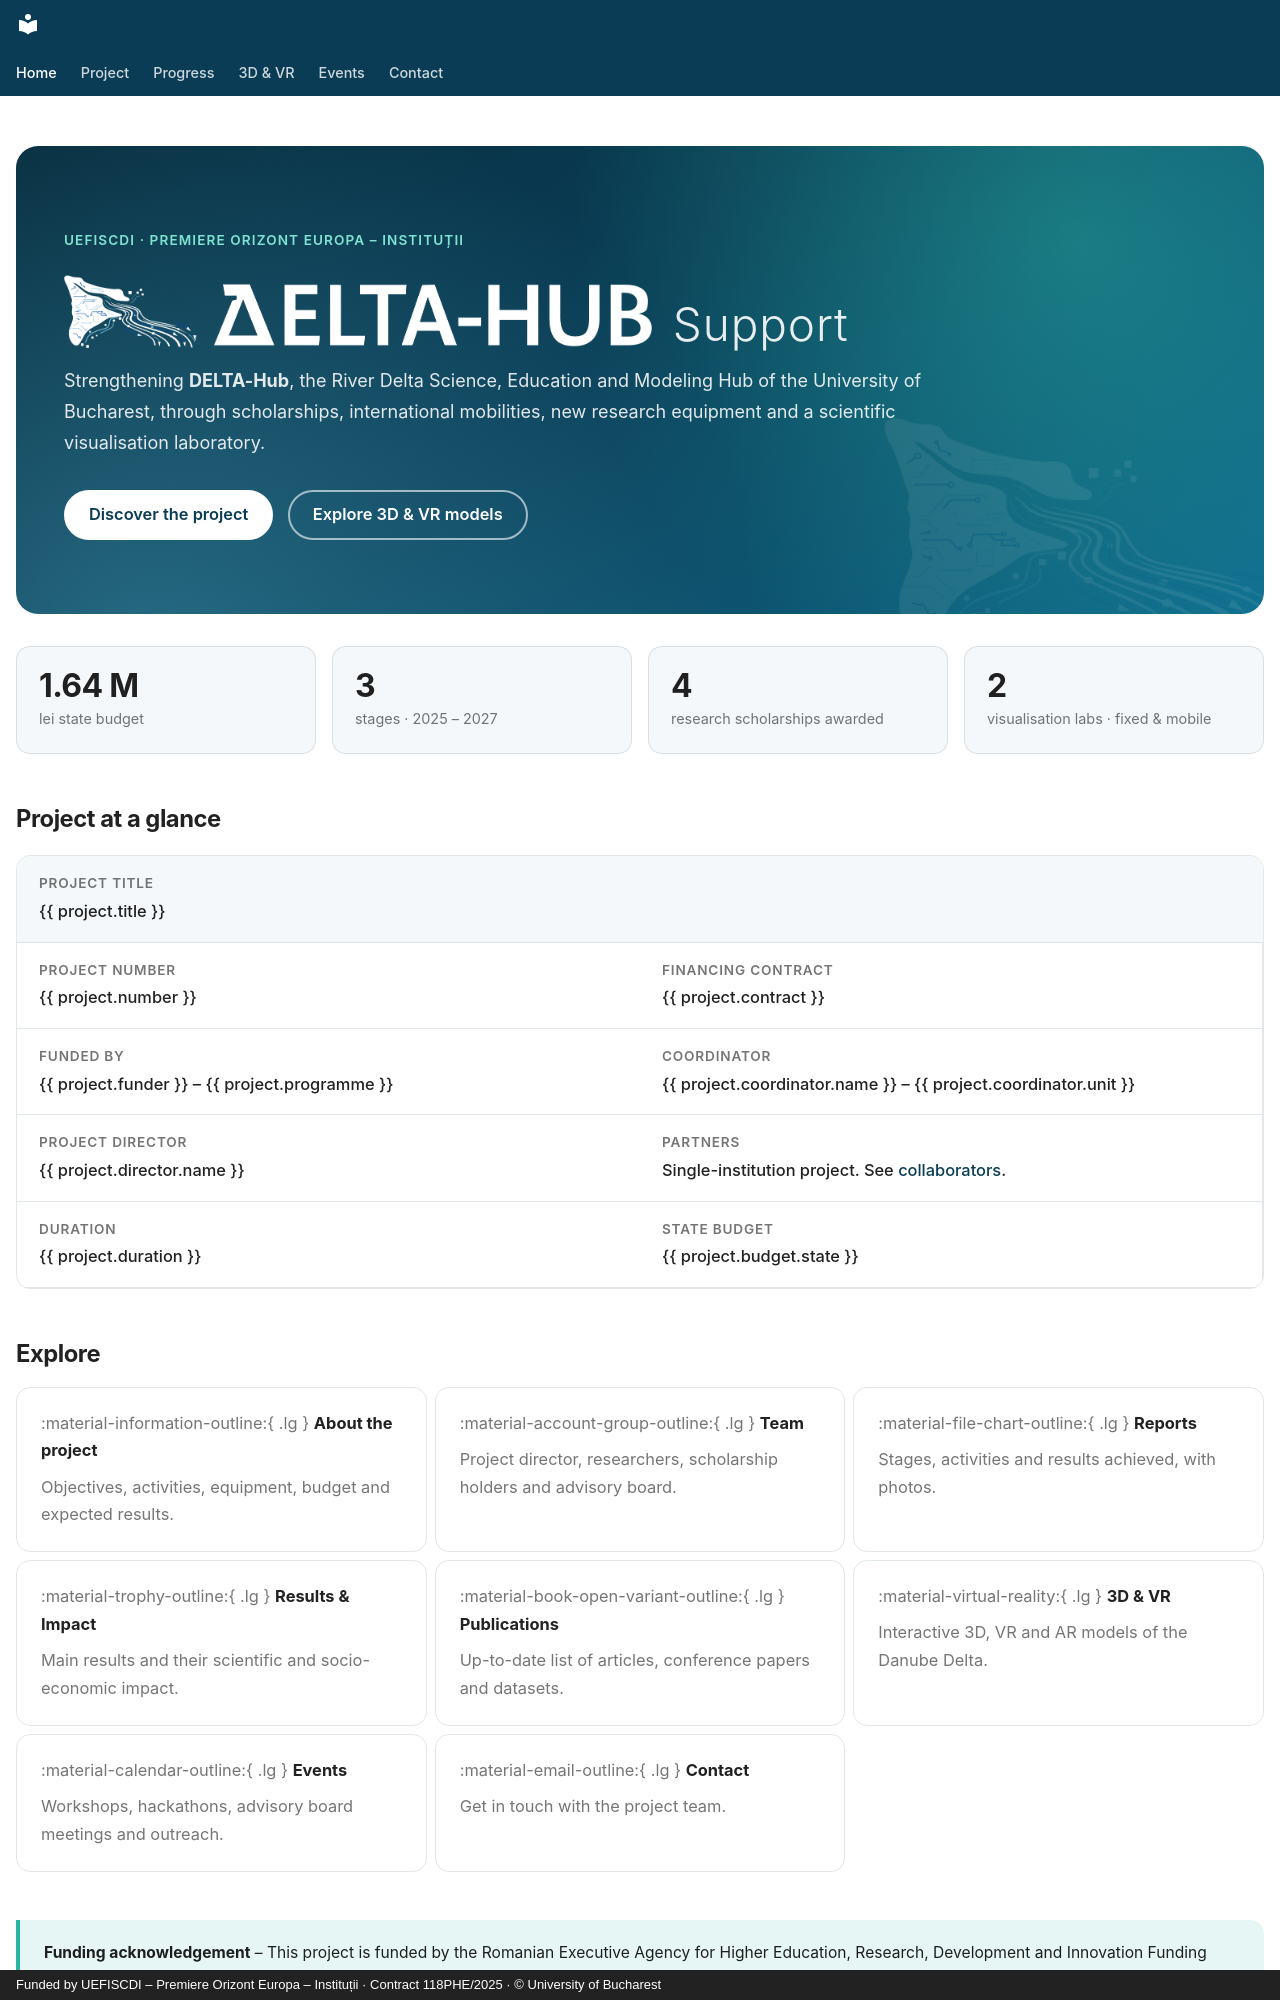

repository: datesfantu-droid/.github.io · page: index.html · generator: mkdocs · copyright: Funded by UEFISCDI – Premiere Orizont Europa – Instituții · Contract 118PHE/2025 · © University of Bucharest

---
title: Home
hide:
  - navigation
  - toc
---

<section class="hero" markdown>
<span class="eyebrow">UEFISCDI · Premiere Orizont Europa – Instituții</span>

<h1 class="hero__title"><img src="assets/Delta-HubWebsite1.png" alt="DELTA-Hub"><span>Support</span></h1>

<p class="hero__lead">Strengthening <strong>DELTA-Hub</strong>, the River Delta Science, Education and
Modeling Hub of the University of Bucharest, through scholarships, international mobilities,
new research equipment and a scientific visualisation laboratory.</p>

[Discover the project](project.md){ .md-button .md-button--primary }
[Explore 3D & VR models](vr.md){ .md-button }
</section>

<div class="stats">
  <div class="stat"><span class="stat__value">1.64 M</span><span class="stat__label">lei state budget</span></div>
  <div class="stat"><span class="stat__value">3</span><span class="stat__label">stages · 2025 – 2027</span></div>
  <div class="stat"><span class="stat__value">4</span><span class="stat__label">research scholarships awarded</span></div>
  <div class="stat"><span class="stat__value">2</span><span class="stat__label">visualisation labs · fixed &amp; mobile</span></div>
</div>

## Project at a glance

<dl class="facts">
  <div><dt>Project title</dt><dd>{{ project.title }}</dd></div>
  <div><dt>Project number</dt><dd>{{ project.number }}</dd></div>
  <div><dt>Financing contract</dt><dd>{{ project.contract }}</dd></div>
  <div><dt>Funded by</dt><dd>{{ project.funder }} – {{ project.programme }}</dd></div>
  <div><dt>Coordinator</dt><dd>{{ project.coordinator.name }} – {{ project.coordinator.unit }}</dd></div>
  <div><dt>Project director</dt><dd>{{ project.director.name }}</dd></div>
  <div><dt>Partners</dt><dd>Single-institution project. See <a href="project/#collaborators">collaborators</a>.</dd></div>
  <div><dt>Duration</dt><dd>{{ project.duration }}</dd></div>
  <div><dt>State budget</dt><dd>{{ project.budget.state }}</dd></div>
</dl>
